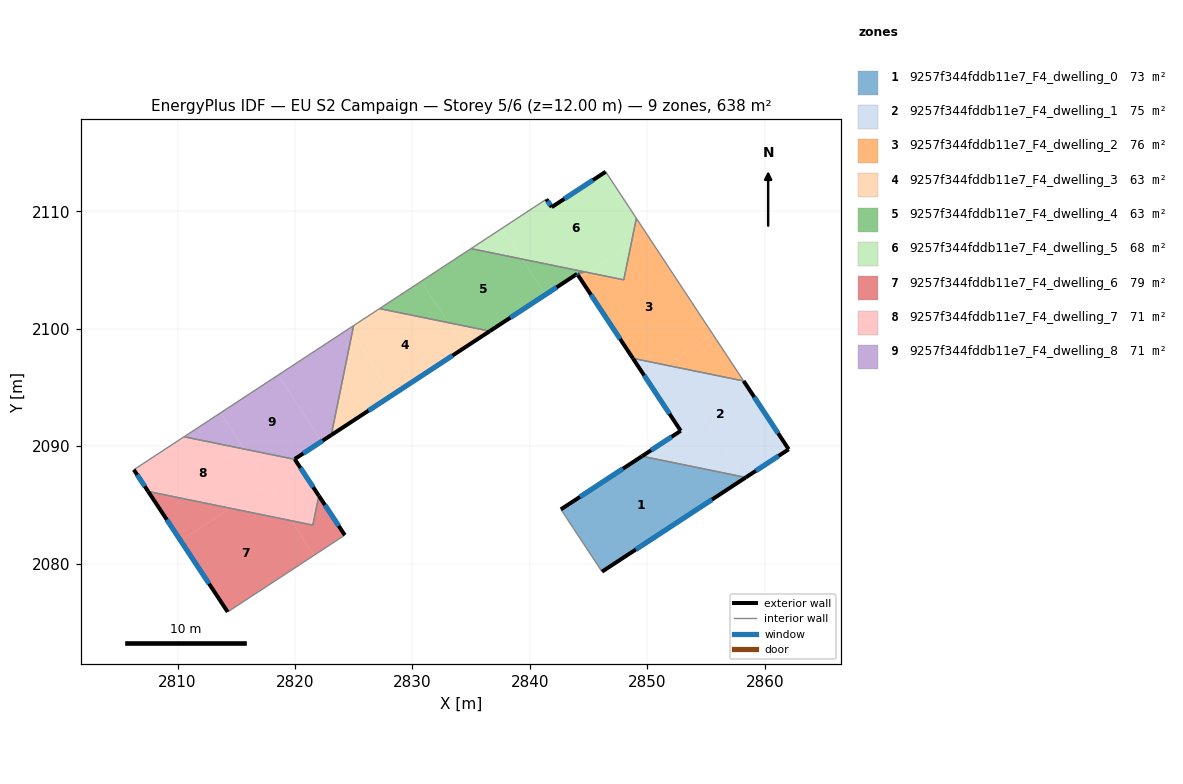
=== STOREY PLAN SPEC (per zone: floor XY polygon, exterior-wall plan segments, windows/doors) ===
zone 1: 9257f344fddb11e7_F4_dwelling_0  (72.7 m²)
  floor: (2858.12, 2087.39) (2858.22, 2087.24) (2846.13, 2079.32) (2842.63, 2084.62) (2849.54, 2089.15)
  floor: (2858.37, 2087.34) (2858.22, 2087.24) (2858.12, 2087.39)
  exterior wall: (2846.13, 2079.32) – (2858.37, 2087.34)  [14.6 m]
    window: (2849.01, 2081.20) – (2855.50, 2085.46)  [12.3 m²]
  exterior wall: (2849.54, 2089.15) – (2842.63, 2084.62)  [8.3 m]
    window: (2847.91, 2088.08) – (2844.25, 2085.68)  [7.0 m²]
  interior walls: 2
zone 2: 9257f344fddb11e7_F4_dwelling_1  (75.3 m²)
  floor: (2858.19, 2095.55) (2862.03, 2089.74) (2858.37, 2087.34) (2858.12, 2087.39) (2854.90, 2092.30) (2853.00, 2091.06) (2849.88, 2095.79) (2851.57, 2096.90)
  floor: (2854.90, 2092.30) (2858.12, 2087.39) (2849.54, 2089.15) (2852.83, 2091.31) (2853.00, 2091.06)
  floor: (2851.57, 2096.90) (2849.88, 2095.79) (2848.76, 2097.48)
  exterior wall: (2852.83, 2091.31) – (2849.54, 2089.15)  [3.9 m]
    window: (2852.06, 2090.80) – (2850.31, 2089.65)  [3.3 m²]
  exterior wall: (2848.76, 2097.48) – (2852.83, 2091.31)  [7.4 m]
    window: (2849.72, 2096.03) – (2851.88, 2092.76)  [6.2 m²]
  exterior wall: (2862.03, 2089.74) – (2858.19, 2095.55)  [7.0 m]
    window: (2861.12, 2091.10) – (2859.09, 2094.18)  [5.9 m²]
  exterior wall: (2858.37, 2087.34) – (2862.03, 2089.74)  [4.4 m]
    window: (2859.23, 2087.90) – (2861.17, 2089.17)  [3.7 m²]
  interior walls: 2
zone 3: 9257f344fddb11e7_F4_dwelling_2  (75.7 m²)
  floor: (2849.93, 2108.08) (2855.57, 2099.53) (2851.57, 2096.90) (2848.76, 2097.48) (2844.23, 2104.34) (2844.91, 2104.79) (2847.99, 2104.16) (2848.61, 2107.21)
  floor: (2855.57, 2099.53) (2858.19, 2095.55) (2851.57, 2096.90)
  floor: (2849.06, 2109.40) (2849.93, 2108.08) (2848.61, 2107.21)
  floor: (2844.91, 2104.79) (2844.23, 2104.34) (2844.10, 2104.54) (2844.22, 2104.63) (2844.11, 2104.80) (2844.40, 2104.74) (2844.58, 2104.86)
  exterior wall: (2844.10, 2104.54) – (2848.76, 2097.48)  [8.5 m]
    window: (2845.19, 2102.88) – (2847.67, 2099.14)  [7.1 m²]
  interior walls: 8
zone 4: 9257f344fddb11e7_F4_dwelling_3  (63.4 m²)
  floor: (2824.85, 2099.59) (2828.28, 2094.36) (2823.08, 2090.95)
  floor: (2833.05, 2100.51) (2834.44, 2098.39) (2828.28, 2094.36) (2824.85, 2099.59) (2824.99, 2100.26) (2827.19, 2101.71)
  floor: (2836.58, 2099.79) (2834.44, 2098.39) (2833.05, 2100.51)
  exterior wall: (2823.08, 2090.95) – (2836.58, 2099.79)  [16.1 m]
    window: (2826.25, 2093.02) – (2833.41, 2097.72)  [13.6 m²]
  interior walls: 3
zone 5: 9257f344fddb11e7_F4_dwelling_4  (62.9 m²)
  floor: (2830.74, 2104.04) (2833.05, 2100.51) (2827.19, 2101.71)
  floor: (2839.34, 2105.93) (2841.32, 2102.90) (2836.58, 2099.79) (2833.05, 2100.51) (2830.74, 2104.04) (2834.98, 2106.82)
  floor: (2844.58, 2104.86) (2844.40, 2104.74) (2844.11, 2104.80) (2844.22, 2104.63) (2844.10, 2104.54) (2844.02, 2104.67) (2841.32, 2102.90) (2839.34, 2105.93)
  exterior wall: (2844.02, 2104.67) – (2844.10, 2104.54)  [0.2 m]
    window: (2844.04, 2104.64) – (2844.08, 2104.57)  [0.1 m²]
  exterior wall: (2836.58, 2099.79) – (2844.02, 2104.67)  [8.9 m]
    window: (2838.33, 2100.94) – (2842.27, 2103.52)  [7.5 m²]
  interior walls: 7
zone 6: 9257f344fddb11e7_F4_dwelling_5  (67.7 m²)
  floor: (2846.45, 2113.36) (2849.06, 2109.40) (2848.61, 2107.21) (2844.91, 2104.79) (2839.34, 2105.93) (2837.62, 2108.55) (2841.40, 2111.03) (2841.85, 2110.35)
  floor: (2848.61, 2107.21) (2847.99, 2104.16) (2844.91, 2104.79)
  floor: (2837.62, 2108.55) (2839.34, 2105.93) (2834.98, 2106.82)
  exterior wall: (2841.85, 2110.35) – (2841.40, 2111.03)  [0.8 m]
    window: (2841.74, 2110.51) – (2841.51, 2110.87)  [0.7 m²]
  exterior wall: (2846.45, 2113.36) – (2841.85, 2110.35)  [5.5 m]
    window: (2845.37, 2112.65) – (2842.93, 2111.06)  [4.6 m²]
  interior walls: 5
zone 7: 9257f344fddb11e7_F4_dwelling_6  (79.0 m²)
  floor: (2819.67, 2083.66) (2821.61, 2080.70) (2814.27, 2075.89) (2810.27, 2081.95) (2814.49, 2084.72)
  floor: (2814.49, 2084.72) (2810.27, 2081.95) (2807.50, 2086.15)
  floor: (2822.03, 2085.78) (2824.24, 2082.43) (2821.61, 2080.70) (2819.67, 2083.66) (2821.52, 2083.28)
  exterior wall: (2824.24, 2082.43) – (2822.03, 2085.78)  [4.0 m]
    window: (2823.72, 2083.22) – (2822.55, 2084.99)  [3.4 m²]
  exterior wall: (2807.50, 2086.15) – (2814.27, 2075.89)  [12.3 m]
    window: (2809.09, 2083.74) – (2812.68, 2078.30)  [10.4 m²]
  interior walls: 3
zone 8: 9257f344fddb11e7_F4_dwelling_7  (70.9 m²)
  floor: (2815.67, 2089.76) (2817.63, 2086.78) (2814.49, 2084.72) (2807.50, 2086.15) (2806.28, 2088.00) (2810.55, 2090.80)
  floor: (2819.99, 2088.88) (2822.03, 2085.78) (2821.52, 2083.28) (2819.67, 2083.66) (2815.67, 2089.76)
  floor: (2817.63, 2086.78) (2819.67, 2083.66) (2814.49, 2084.72)
  exterior wall: (2806.28, 2088.00) – (2807.50, 2086.15)  [2.2 m]
    window: (2806.56, 2087.56) – (2807.21, 2086.58)  [1.9 m²]
  exterior wall: (2822.03, 2085.78) – (2819.99, 2088.88)  [3.7 m]
    window: (2821.55, 2086.51) – (2820.47, 2088.15)  [3.1 m²]
  interior walls: 4
zone 9: 9257f344fddb11e7_F4_dwelling_8  (70.9 m²)
  floor: (2818.55, 2096.05) (2822.25, 2090.40) (2819.97, 2088.90) (2819.99, 2088.88) (2815.67, 2089.76) (2813.66, 2092.83)
  floor: (2813.66, 2092.83) (2815.67, 2089.76) (2810.55, 2090.80)
  floor: (2824.58, 2100.00) (2824.85, 2099.59) (2823.08, 2090.95) (2822.25, 2090.40) (2818.55, 2096.05)
  floor: (2824.99, 2100.26) (2824.85, 2099.59) (2824.58, 2100.00)
  exterior wall: (2819.97, 2088.90) – (2823.08, 2090.95)  [3.7 m]
    window: (2820.70, 2089.38) – (2822.35, 2090.47)  [3.1 m²]
  exterior wall: (2819.99, 2088.88) – (2819.97, 2088.90)  [0.0 m]
  interior walls: 3

=== DERIVED (storey summary) ===
Building: EU S2 Campaign
Storey: 5 of 6  (floor level z = 12.00 m)
Storey gross floor area: 638.4 m²
Zones on this storey: 9
  - 9257f344fddb11e7_F4_dwelling_0: floor 72.7 m²; exterior wall 22.9 m (68.7 m²); 2 window(s) 19.3 m²; WWR 28.1%
  - 9257f344fddb11e7_F4_dwelling_1: floor 75.3 m²; exterior wall 22.7 m (68.0 m²); 4 window(s) 19.1 m²; WWR 28.1%
  - 9257f344fddb11e7_F4_dwelling_2: floor 75.7 m²; exterior wall 8.5 m (25.4 m²); 1 window(s) 7.1 m²; WWR 28.1%
  - 9257f344fddb11e7_F4_dwelling_3: floor 63.4 m²; exterior wall 16.1 m (48.4 m²); 1 window(s) 13.6 m²; WWR 28.1%
  - 9257f344fddb11e7_F4_dwelling_4: floor 62.9 m²; exterior wall 9.0 m (27.1 m²); 2 window(s) 7.6 m²; WWR 28.1%
  - 9257f344fddb11e7_F4_dwelling_5: floor 67.7 m²; exterior wall 6.3 m (18.9 m²); 2 window(s) 5.3 m²; WWR 28.1%
  - 9257f344fddb11e7_F4_dwelling_6: floor 79.0 m²; exterior wall 16.3 m (48.9 m²); 2 window(s) 13.8 m²; WWR 28.1%
  - 9257f344fddb11e7_F4_dwelling_7: floor 70.9 m²; exterior wall 5.9 m (17.8 m²); 2 window(s) 5.0 m²; WWR 28.1%
  - 9257f344fddb11e7_F4_dwelling_8: floor 70.9 m²; exterior wall 3.8 m (11.3 m²); 1 window(s) 3.1 m²; WWR 27.9%
Zone adjacency (shared interzone walls):
  - 9257f344fddb11e7_F4_dwelling_0 ↔ 9257f344fddb11e7_F4_dwelling_1
  - 9257f344fddb11e7_F4_dwelling_1 ↔ 9257f344fddb11e7_F4_dwelling_2
  - 9257f344fddb11e7_F4_dwelling_2 ↔ 9257f344fddb11e7_F4_dwelling_4
  - 9257f344fddb11e7_F4_dwelling_2 ↔ 9257f344fddb11e7_F4_dwelling_5
  - 9257f344fddb11e7_F4_dwelling_3 ↔ 9257f344fddb11e7_F4_dwelling_4
  - 9257f344fddb11e7_F4_dwelling_3 ↔ 9257f344fddb11e7_F4_dwelling_8
  - 9257f344fddb11e7_F4_dwelling_4 ↔ 9257f344fddb11e7_F4_dwelling_5
  - 9257f344fddb11e7_F4_dwelling_6 ↔ 9257f344fddb11e7_F4_dwelling_7
  - 9257f344fddb11e7_F4_dwelling_7 ↔ 9257f344fddb11e7_F4_dwelling_8